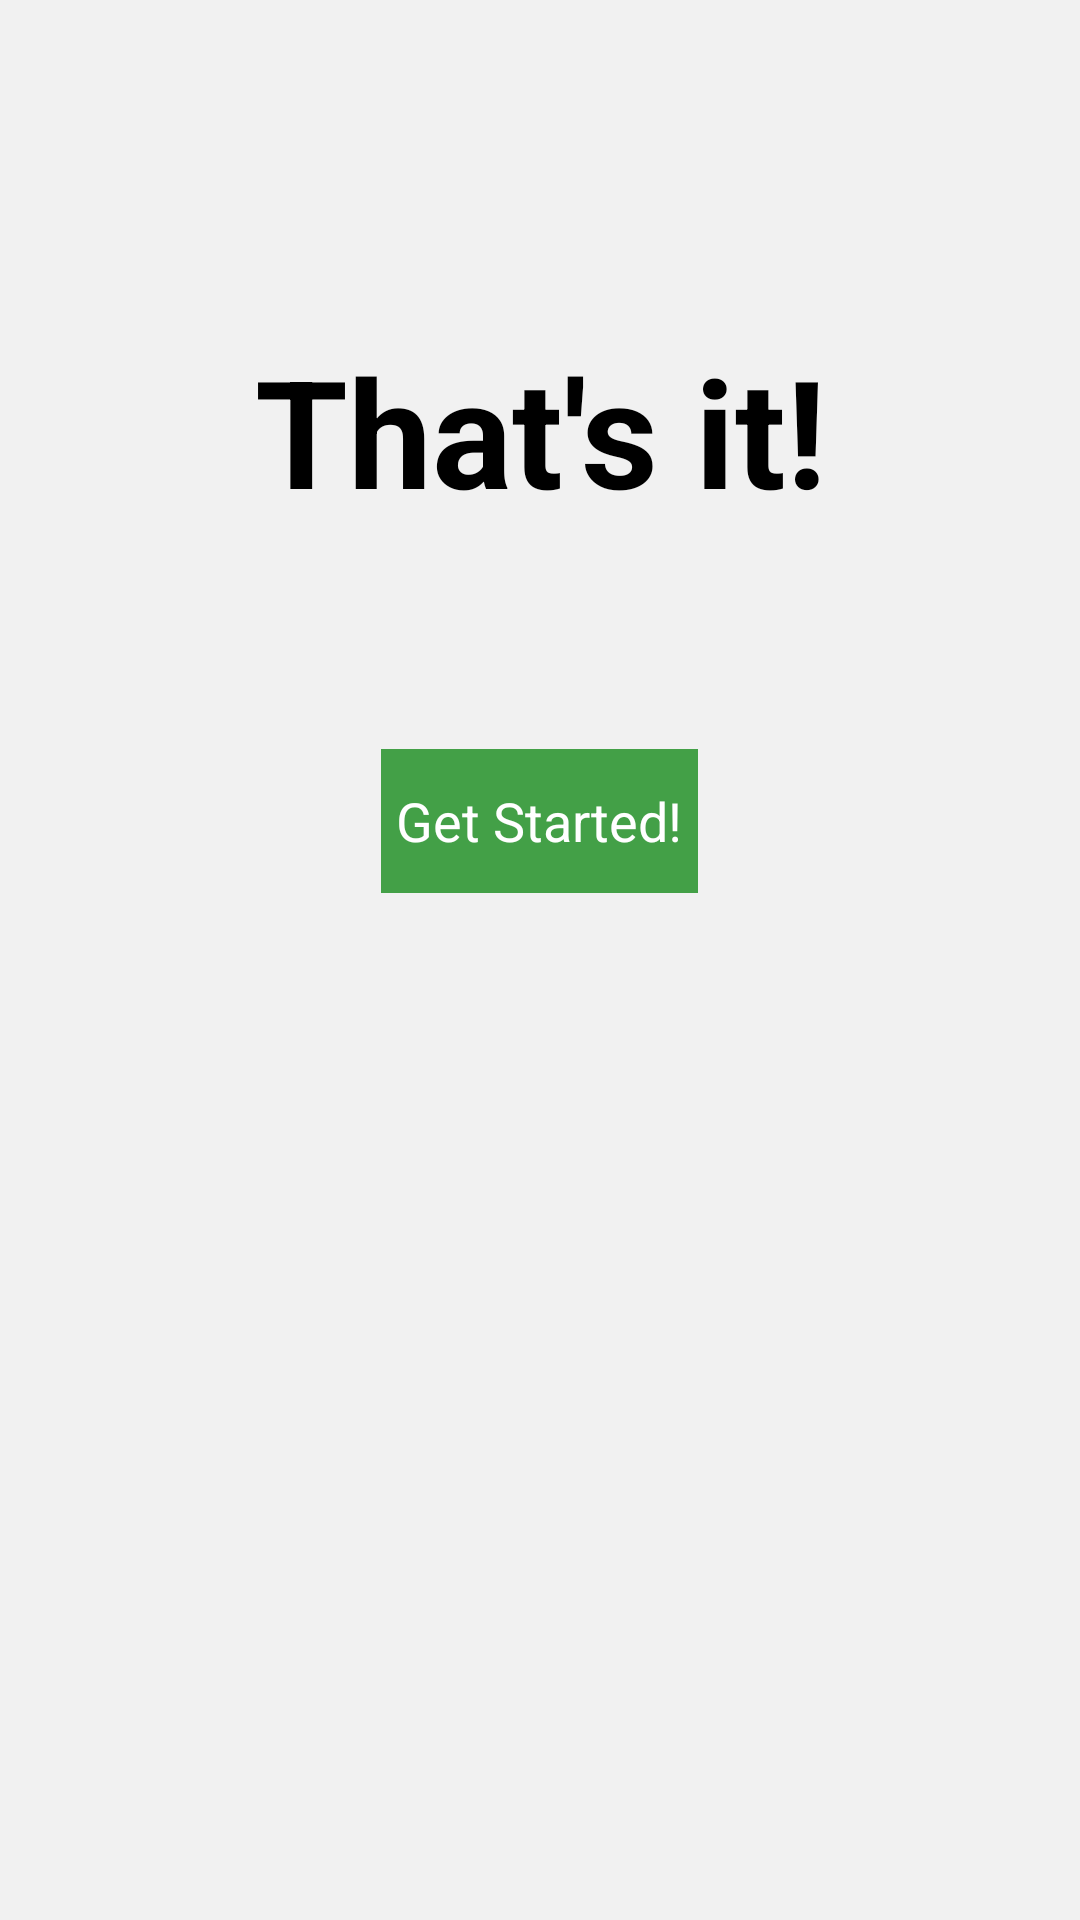

Reconstruct the res/layout file that produces this screen, plus the resources it refers to.
<!-- AndroidManifest.xml: application theme grayBackTheme -->
<!-- res/layout/intro_frag5.xml -->
<?xml version="1.0" encoding="utf-8"?>
<RelativeLayout xmlns:android="http://schemas.android.com/apk/res/android"
    android:orientation="vertical"
    android:layout_width="match_parent"
    android:layout_height="match_parent">

    <RelativeLayout
        android:layout_width="match_parent"
        android:layout_height="wrap_content"
        android:layout_margin="10dp"
        android:padding="40dp"
        android:background="@color/fab_material_white"
        android:layout_centerHorizontal="true">

        <TextView
            android:layout_width="wrap_content"
            android:layout_height="wrap_content"
            android:textAppearance="?android:attr/textAppearanceLarge"
            android:text="That&apos;s it!"
            android:id="@+id/textView6"
            android:textStyle="bold"
            android:textSize="50sp"
            android:layout_alignParentTop="true"
            android:layout_centerHorizontal="true"
            android:layout_marginTop="60dp"
            android:gravity="center_horizontal" />

        <Button
            android:layout_width="wrap_content"
            android:layout_height="wrap_content"
            android:text="Get Started!"
            android:id="@+id/getStartedButton"
            android:layout_marginTop="73dp"
            android:background="#43A047"
            android:textColor="#FFFF"
            android:padding="5dp"
            android:layout_below="@+id/textView6"
            android:layout_centerHorizontal="true"
            android:onClick="start" />


    </RelativeLayout>

</RelativeLayout>
<!-- resources referenced by this layout -->
<resources>
  <style name="grayBackTheme" parent="@android:style/Theme.Holo.Light.NoActionBar">
          <item name="android:windowBackground">@color/lightgray</item>
  
      </style>
  <color name="lightgray">
          #F1F1F1</color>
</resources>
